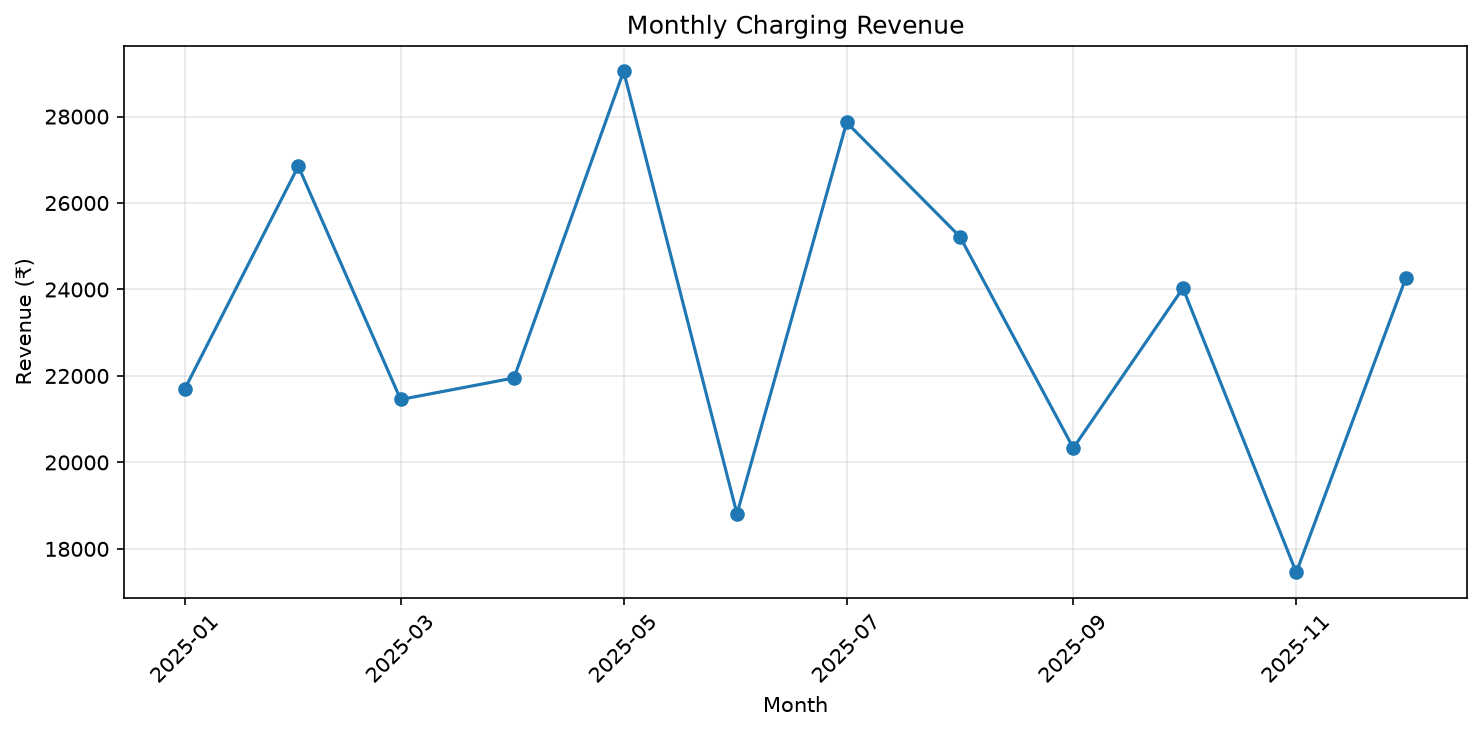

The file beside this chart, header and first rows:
Start_Time, Revenue
2025-01-01, 21709
2025-02-01, 26851
2025-03-01, 21456
2025-04-01, 21954
2025-05-01, 29046
2025-06-01, 18812
2025-07-01, 27863
2025-08-01, 25220
2025-09-01, 20334
2025-10-01, 24030
2025-11-01, 17455
2025-12-01, 24272
